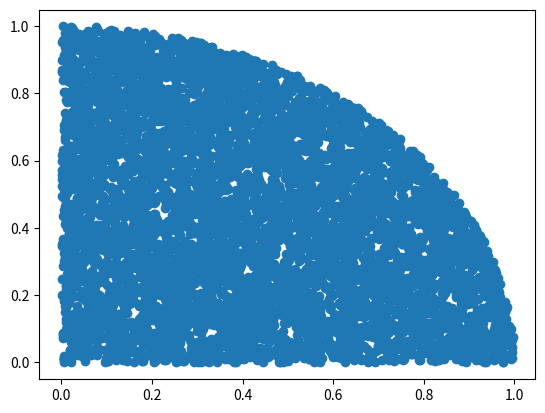

Generate this figure with matplotlib:
import matplotlib.pyplot as plt
import numpy as np


# print(sum(l)/len(l))
N = 8500
x = np.random.rand(N)
y = np.random.rand(N)
pi_xy = [(x[i], y[i]) for i in range(N) if x[i] ** 2 + y[i] ** 2 <= 1]
pi_x = [x[0] for x in pi_xy]
pi_y = [x[1] for x in pi_xy]
plt.scatter(pi_x, pi_y)
plt.show()
print(4 * len(pi_xy) / len(x))
